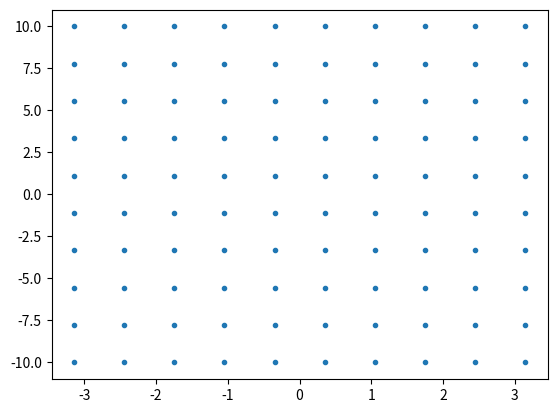

Here is the Python script that generated this plot:
import numpy as np
# import matplotlib as mpl
#
# ## agg backend is used to create plot as a .png file
# mpl.use('agg')

import matplotlib.pyplot as plt




N_TRIALS=10
THETA_DOT_THRESHOLD=10
theta=np.linspace(-np.pi,np.pi,N_TRIALS)
theta_dot=np.linspace(-THETA_DOT_THRESHOLD,THETA_DOT_THRESHOLD,N_TRIALS)
arr=np.transpose([np.tile(theta, len(theta_dot)), np.repeat(theta_dot, len(theta))])
plt.plot(arr[:,0],arr[:,1],'.')
plt.show()
